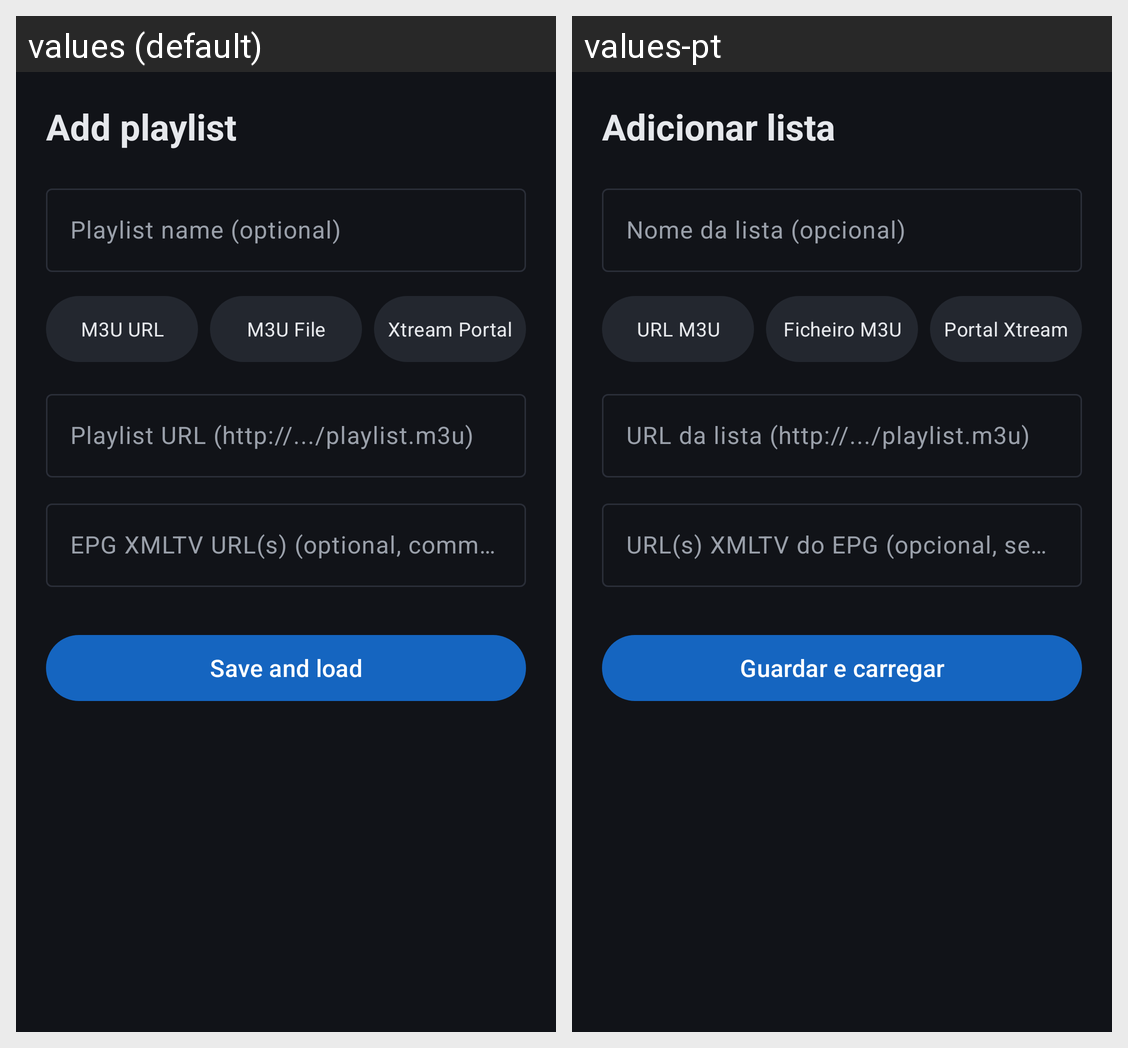

The Android screen above is rendered under two locales of the same app. Produce the string resources it draws, with the default and per-locale values.
Android screen res/layout/activity_add_source.xml rendered under 2 locales, left to right: values (default), values-pt. Device: Nexus 5 (rendered at 1080×1920; each locale shown at half size, 540×960, under a caption strip naming it); theme Theme.ZecaTV.
Strings drawn on this screen, with the default value and each locale's value (text and hints the layout hard-codes, and strings that could not be matched under every locale, appear in the picture but are not listed):

add_source_title
  values: Add playlist
  values-pt: Adicionar lista

hint_playlist_name
  values: Playlist name (optional)
  values-pt: Nome da lista (opcional)

radio_m3u_url
  values: M3U URL
  values-pt: URL M3U

radio_m3u_file
  values: M3U File
  values-pt: Ficheiro M3U

radio_xtream
  values: Xtream Portal
  values-pt: Portal Xtream

hint_playlist_url
  values: Playlist URL (http://.../playlist.m3u)
  values-pt: URL da lista (http://.../playlist.m3u)

hint_epg_url_optional
  values: EPG XMLTV URL(s) (optional, comma-separated for more than one)
  values-pt: URL(s) XMLTV do EPG (opcional, separados por vírgula se houver mais do que um)

button_save_and_load
  values: Save and load
  values-pt: Guardar e carregar
